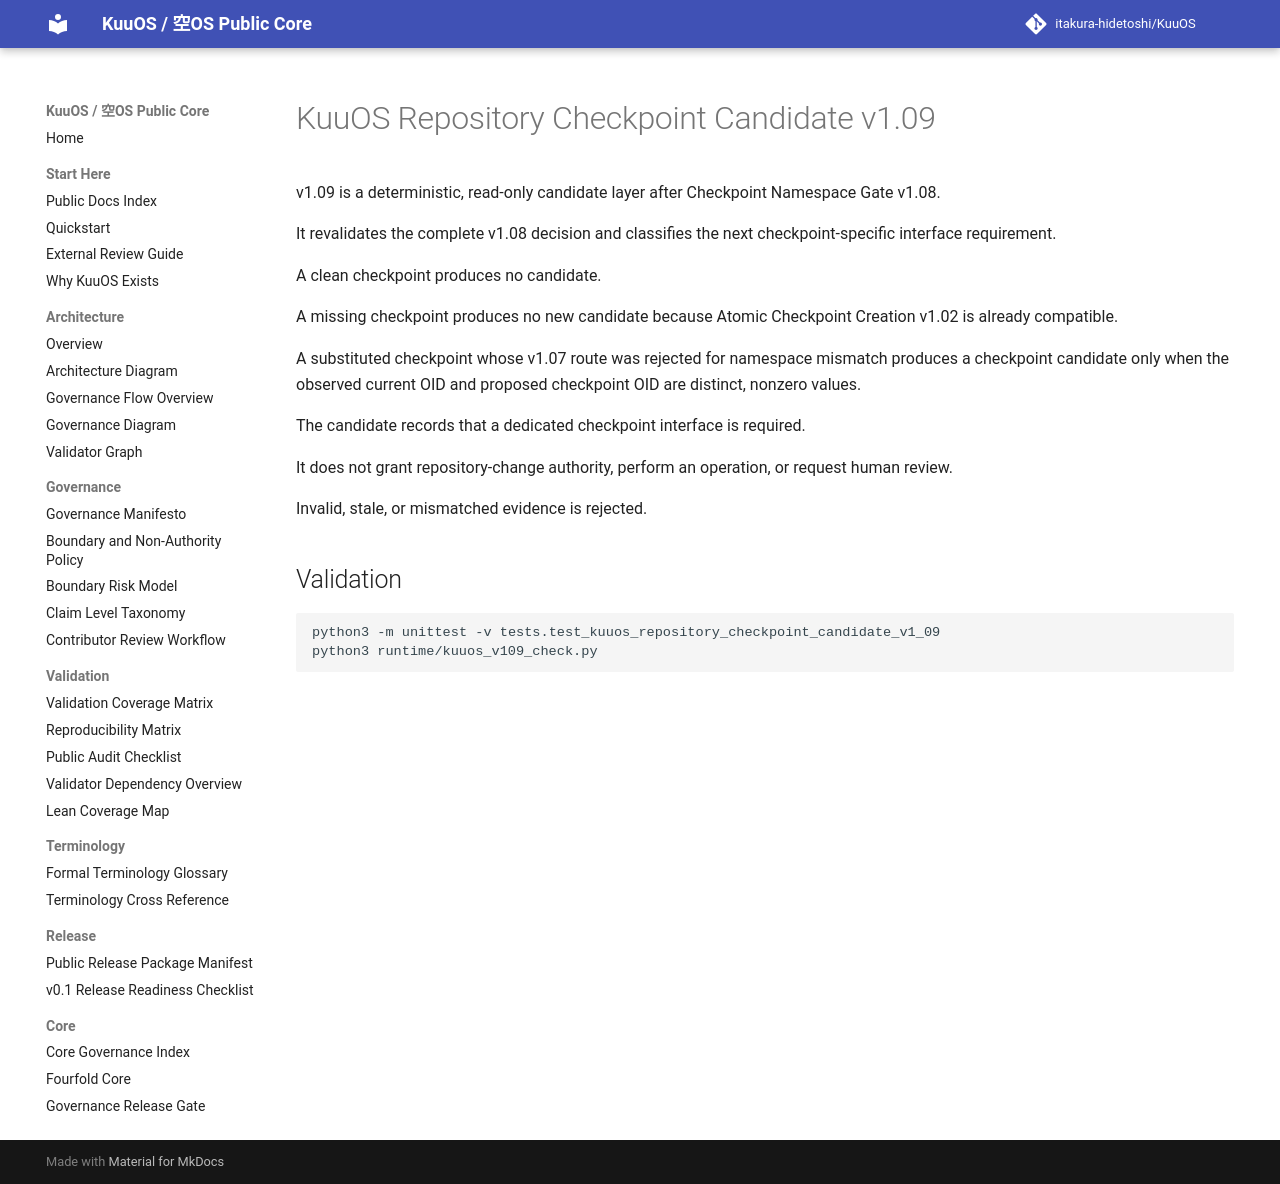

repository: itakura-hidetoshi/KuuOS · page: KUUOS_REPOSITORY_CHECKPOINT_CANDIDATE_v1_09/index.html · generator: mkdocs

# KuuOS Repository Checkpoint Candidate v1.09

v1.09 is a deterministic, read-only candidate layer after Checkpoint Namespace Gate v1.08.

It revalidates the complete v1.08 decision and classifies the next checkpoint-specific interface requirement.

A clean checkpoint produces no candidate.

A missing checkpoint produces no new candidate because Atomic Checkpoint Creation v1.02 is already compatible.

A substituted checkpoint whose v1.07 route was rejected for namespace mismatch produces a checkpoint candidate only when the observed current OID and proposed checkpoint OID are distinct, nonzero values.

The candidate records that a dedicated checkpoint interface is required.

It does not grant repository-change authority, perform an operation, or request human review.

Invalid, stale, or mismatched evidence is rejected.

## Validation

```bash
python3 -m unittest -v tests.test_kuuos_repository_checkpoint_candidate_v1_09
python3 runtime/kuuos_v109_check.py
```
